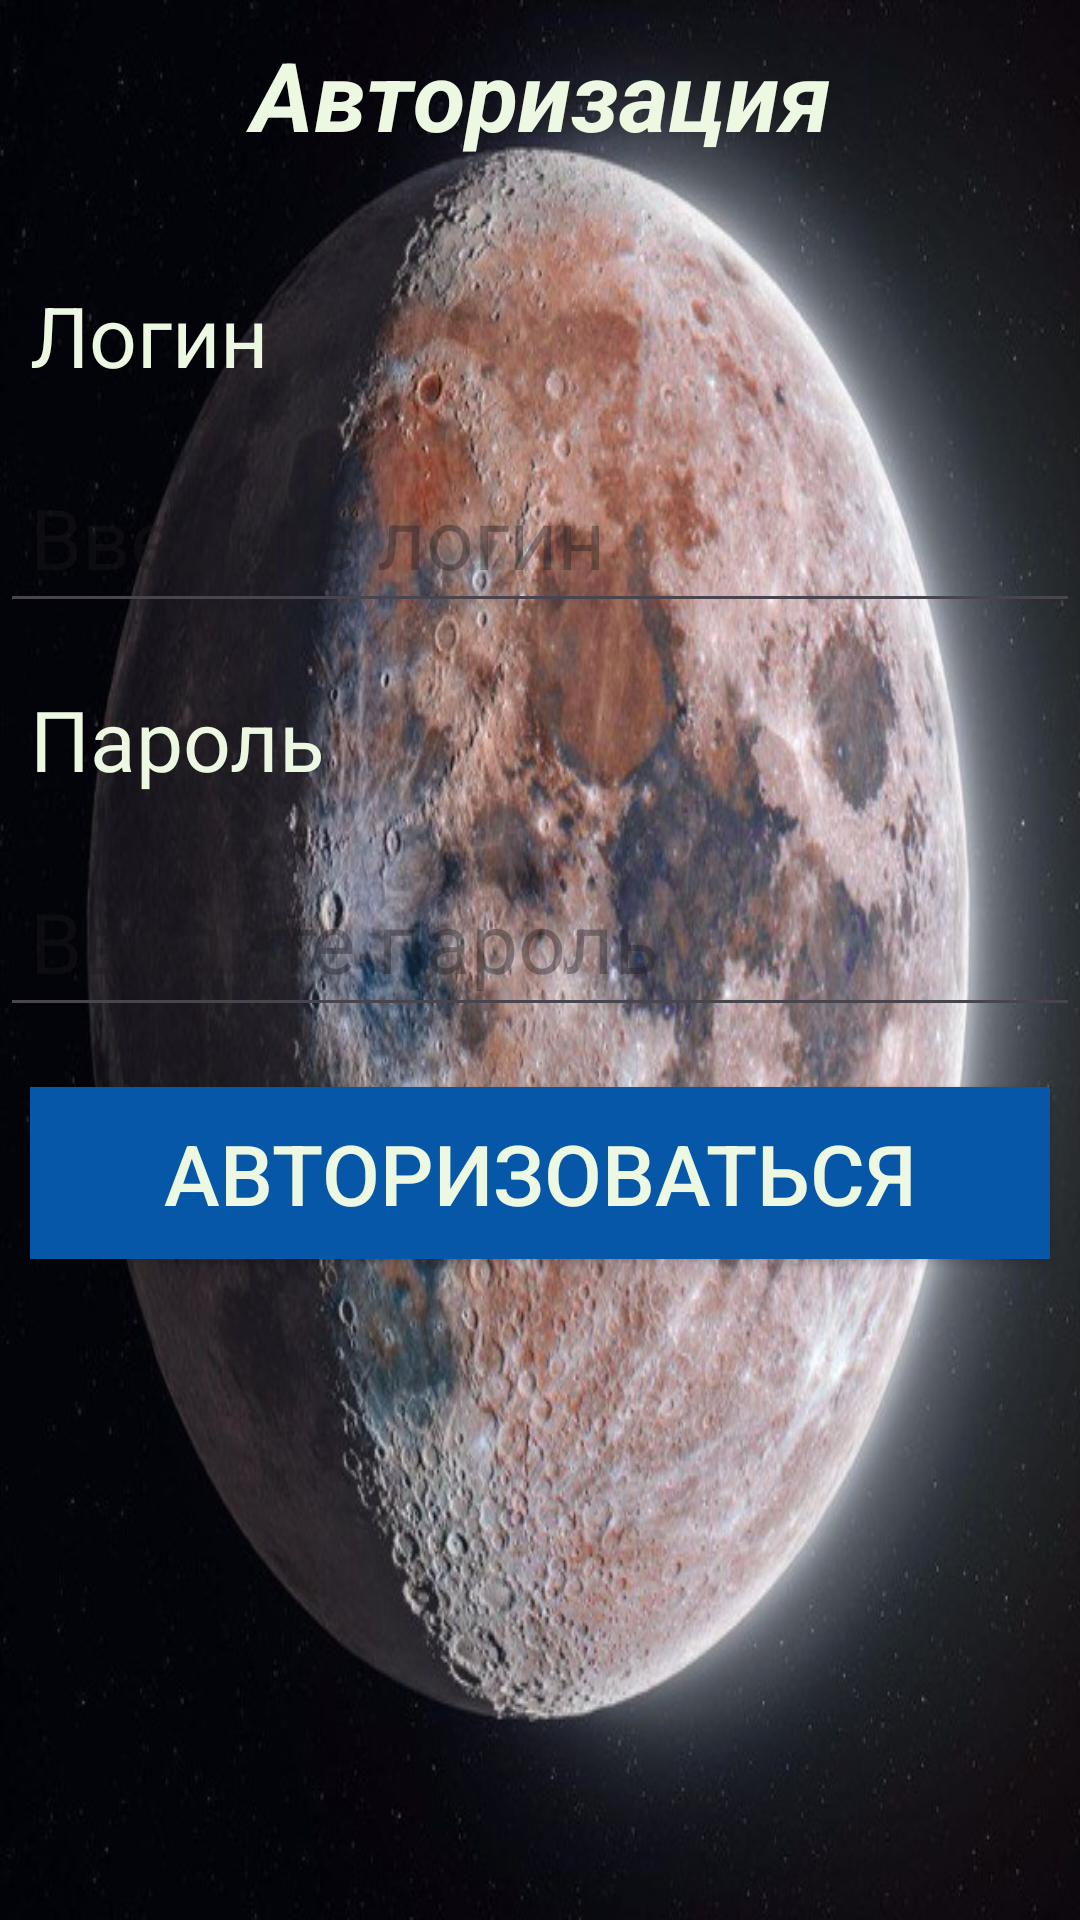

This screen was rendered from an Android layout file. Write that file and the resources it references.
<!-- AndroidManifest.xml: application theme Theme.LogpassExample -->
<!-- res/layout/activity_main.xml -->
<?xml version="1.0" encoding="utf-8"?>
<LinearLayout
    xmlns:android="http://schemas.android.com/apk/res/android"
    xmlns:app="http://schemas.android.com/apk/res-auto"
    xmlns:tools="http://schemas.android.com/tools"
    android:layout_width="match_parent"
    android:layout_height="match_parent"
    tools:context=".MainActivity"
    android:orientation="vertical"
    android:background="@drawable/moon">

    <TextView
        android:layout_width="match_parent"
        android:layout_height="wrap_content"
        android:text="@string/autorization"
        android:textSize="32sp"
        android:textColor="#EDF8E2"
        android:textStyle="bold|italic"
        android:gravity="center_horizontal|center_vertical"
        android:padding="10dp"
        android:layout_marginBottom="20dp"/>

    <TextView
        android:layout_width="match_parent"
        android:layout_height="wrap_content"
        android:text="@string/login"
        android:textSize="28sp"
        android:textColor="#EDF8E2"
        android:padding="10sp"
        android:layout_marginBottom="10dp"
        android:labelFor="@id/login"/>
    <EditText
        android:layout_width="match_parent"
        android:layout_height="wrap_content"
        android:textSize="28sp"
        android:textColor="#EDF8E2"
        android:padding="10sp"
        android:layout_marginBottom="10dp"
        android:id="@+id/login"
        android:autofillHints="@string/enter_pass"
        android:inputType="text"
        android:hint="@string/hint_login"/>
    <TextView
        android:layout_width="match_parent"
        android:layout_height="wrap_content"
        android:text="@string/password"
        android:textSize="28sp"
        android:textColor="#EDF8E2"
        android:padding="10sp"
        android:layout_marginBottom="10dp"
        android:labelFor="@id/password"/>
    <EditText
        android:layout_width="match_parent"
        android:layout_height="wrap_content"
        android:textSize="28sp"
        android:textColor="#EDF8E2"
        android:padding="10sp"
        android:layout_marginBottom="10dp"
        android:id="@+id/password"
        android:inputType="textPassword"
        android:hint="@string/enter_pass"
        android:autofillHints="@string/enter_pass" />

    <androidx.appcompat.widget.AppCompatButton
        android:layout_width="match_parent"
        android:layout_height="wrap_content"
        android:text="@string/enter"
        android:textSize="28sp"
        android:textColor="#EDF8E2"
        android:padding="10sp"
        android:layout_margin="10dp"
        android:id="@+id/enter_button"
        android:background="#0757A8"/>
    <TextView
        android:layout_width="match_parent"
        android:layout_height="wrap_content"
        android:textSize="28sp"
        android:textColor="#EDF8E2"
        android:padding="10sp"
        android:layout_marginBottom="10dp"
        android:gravity="center_horizontal"
        android:id="@+id/res_enter"/>
</LinearLayout>
<!-- resources referenced by this layout -->
<resources>
  <!-- drawable moon: jpg bitmap (drawable, 123618 bytes) -->
  <string name="autorization">Авторизация</string>
  <string name="enter">Авторизоваться</string>
  <string name="enter_pass">Введите пароль</string>
  <string name="hint_login">Введите логин</string>
  <string name="login">Логин</string>
  <string name="password">Пароль</string>
  <style name="Theme.LogpassExample" parent="Base.Theme.LogpassExample" />
  <style name="Base.Theme.LogpassExample" parent="Theme.Material3.DayNight">
          
          
      </style>
</resources>
